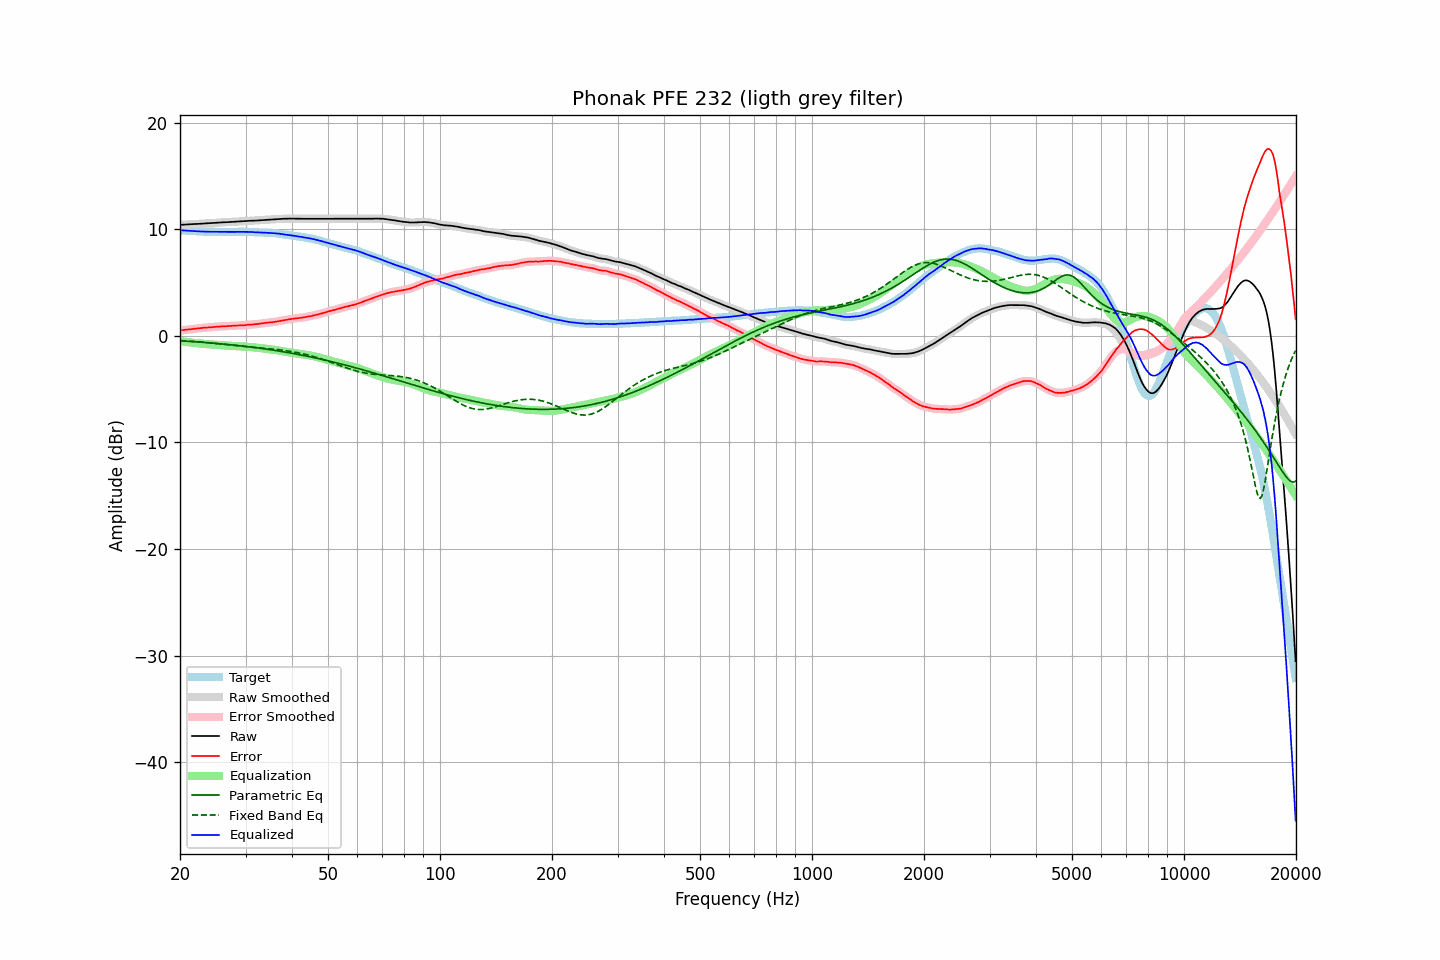

Data behind this chart, as committed beside it:
frequency, raw, error, smoothed, error_smoothed, equalization, parametric_eq, fixed_band_eq, equalized_raw, equalized_smoothed, target
20.00, 10.41, 0.50, 10.41, 0.50, -0.50, -0.47, -0.44, 9.91, 9.91, 9.91
20.20, 10.42, 0.52, 10.41, 0.52, -0.52, -0.47, -0.45, 9.90, 9.90, 9.90
20.40, 10.43, 0.54, 10.42, 0.54, -0.54, -0.48, -0.46, 9.89, 9.88, 9.89
20.61, 10.43, 0.55, 10.43, 0.56, -0.56, -0.49, -0.47, 9.87, 9.87, 9.88
20.81, 10.44, 0.58, 10.44, 0.58, -0.58, -0.50, -0.48, 9.86, 9.86, 9.86
21.02, 10.45, 0.60, 10.45, 0.60, -0.59, -0.51, -0.49, 9.85, 9.85, 9.85
21.23, 10.46, 0.62, 10.46, 0.62, -0.61, -0.52, -0.50, 9.84, 9.84, 9.84
21.44, 10.47, 0.62, 10.47, 0.63, -0.63, -0.53, -0.51, 9.84, 9.84, 9.85
21.66, 10.48, 0.65, 10.48, 0.64, -0.65, -0.54, -0.52, 9.83, 9.83, 9.83
21.87, 10.49, 0.66, 10.48, 0.66, -0.67, -0.55, -0.53, 9.82, 9.82, 9.83
22.09, 10.49, 0.68, 10.49, 0.68, -0.68, -0.56, -0.55, 9.80, 9.81, 9.81
22.31, 10.50, 0.70, 10.50, 0.70, -0.70, -0.57, -0.56, 9.80, 9.80, 9.80
22.54, 10.51, 0.72, 10.51, 0.72, -0.72, -0.58, -0.57, 9.79, 9.79, 9.79
22.76, 10.52, 0.73, 10.52, 0.74, -0.73, -0.59, -0.58, 9.79, 9.79, 9.79
22.99, 10.53, 0.75, 10.53, 0.75, -0.75, -0.61, -0.60, 9.78, 9.78, 9.78
23.22, 10.54, 0.77, 10.53, 0.76, -0.76, -0.62, -0.61, 9.78, 9.77, 9.77
23.45, 10.54, 0.76, 10.54, 0.77, -0.77, -0.63, -0.62, 9.77, 9.77, 9.78
23.69, 10.55, 0.78, 10.55, 0.78, -0.78, -0.64, -0.64, 9.76, 9.77, 9.77
23.92, 10.56, 0.80, 10.56, 0.79, -0.79, -0.65, -0.65, 9.76, 9.76, 9.76
24.16, 10.57, 0.80, 10.57, 0.80, -0.81, -0.67, -0.67, 9.76, 9.76, 9.77
24.40, 10.58, 0.81, 10.58, 0.81, -0.82, -0.68, -0.68, 9.76, 9.76, 9.77
24.65, 10.59, 0.83, 10.59, 0.83, -0.83, -0.69, -0.69, 9.76, 9.76, 9.76
24.89, 10.60, 0.84, 10.60, 0.84, -0.84, -0.70, -0.71, 9.75, 9.75, 9.76
25.14, 10.61, 0.86, 10.61, 0.86, -0.85, -0.72, -0.72, 9.75, 9.75, 9.75
25.39, 10.62, 0.87, 10.62, 0.87, -0.87, -0.73, -0.74, 9.75, 9.75, 9.75
25.65, 10.63, 0.88, 10.63, 0.88, -0.88, -0.74, -0.76, 9.75, 9.75, 9.75
25.91, 10.64, 0.89, 10.64, 0.89, -0.89, -0.76, -0.77, 9.75, 9.75, 9.75
26.16, 10.65, 0.89, 10.64, 0.89, -0.89, -0.77, -0.79, 9.75, 9.75, 9.76
26.43, 10.65, 0.90, 10.65, 0.90, -0.90, -0.79, -0.80, 9.74, 9.75, 9.75
26.69, 10.66, 0.91, 10.66, 0.91, -0.91, -0.80, -0.82, 9.74, 9.74, 9.75
26.96, 10.67, 0.92, 10.67, 0.92, -0.92, -0.82, -0.84, 9.75, 9.75, 9.75
27.23, 10.68, 0.93, 10.68, 0.93, -0.93, -0.83, -0.85, 9.75, 9.75, 9.75
27.50, 10.69, 0.94, 10.69, 0.94, -0.94, -0.85, -0.87, 9.75, 9.75, 9.75
27.77, 10.70, 0.94, 10.70, 0.95, -0.94, -0.86, -0.88, 9.75, 9.75, 9.76
28.05, 10.71, 0.96, 10.71, 0.95, -0.95, -0.88, -0.90, 9.75, 9.75, 9.75
28.33, 10.72, 0.96, 10.72, 0.96, -0.96, -0.89, -0.91, 9.76, 9.76, 9.76
28.62, 10.73, 0.97, 10.73, 0.97, -0.97, -0.91, -0.93, 9.76, 9.76, 9.76
28.90, 10.74, 0.97, 10.74, 0.97, -0.97, -0.93, -0.95, 9.76, 9.76, 9.77
29.19, 10.75, 0.98, 10.74, 0.98, -0.98, -0.94, -0.96, 9.76, 9.76, 9.77
29.48, 10.75, 0.99, 10.75, 0.99, -0.99, -0.96, -0.98, 9.75, 9.76, 9.76
29.78, 10.76, 1.00, 10.76, 1.00, -1.00, -0.98, -0.99, 9.75, 9.75, 9.76
30.08, 10.77, 1.01, 10.77, 1.02, -1.02, -1.00, -1.01, 9.75, 9.75, 9.76
30.38, 10.78, 1.04, 10.78, 1.03, -1.03, -1.01, -1.02, 9.75, 9.75, 9.74
30.68, 10.79, 1.05, 10.79, 1.05, -1.04, -1.03, -1.03, 9.75, 9.75, 9.74
30.99, 10.80, 1.06, 10.79, 1.06, -1.05, -1.05, -1.05, 9.74, 9.74, 9.74
31.30, 10.80, 1.06, 10.80, 1.07, -1.07, -1.07, -1.06, 9.73, 9.73, 9.74
31.61, 10.81, 1.08, 10.80, 1.08, -1.08, -1.09, -1.08, 9.72, 9.72, 9.73
31.93, 10.81, 1.10, 10.81, 1.09, -1.10, -1.11, -1.09, 9.71, 9.71, 9.71
32.24, 10.82, 1.10, 10.82, 1.11, -1.11, -1.13, -1.10, 9.70, 9.71, 9.72
32.57, 10.83, 1.13, 10.83, 1.13, -1.13, -1.15, -1.12, 9.70, 9.70, 9.70
32.89, 10.85, 1.15, 10.84, 1.15, -1.15, -1.17, -1.13, 9.70, 9.70, 9.70
33.22, 10.86, 1.17, 10.86, 1.17, -1.16, -1.19, -1.14, 9.69, 9.69, 9.69
33.55, 10.87, 1.18, 10.87, 1.18, -1.18, -1.21, -1.16, 9.68, 9.68, 9.69
33.89, 10.88, 1.20, 10.88, 1.20, -1.20, -1.23, -1.17, 9.67, 9.67, 9.68
34.23, 10.89, 1.23, 10.89, 1.23, -1.22, -1.25, -1.19, 9.67, 9.67, 9.66
34.57, 10.90, 1.24, 10.90, 1.24, -1.24, -1.27, -1.20, 9.66, 9.66, 9.66
34.92, 10.91, 1.27, 10.91, 1.26, -1.26, -1.30, -1.21, 9.65, 9.65, 9.64
35.27, 10.92, 1.26, 10.92, 1.27, -1.28, -1.32, -1.23, 9.64, 9.64, 9.66
35.62, 10.93, 1.30, 10.93, 1.29, -1.30, -1.34, -1.25, 9.63, 9.63, 9.63
35.97, 10.94, 1.31, 10.94, 1.31, -1.32, -1.37, -1.26, 9.62, 9.62, 9.63
... 635 more rows
